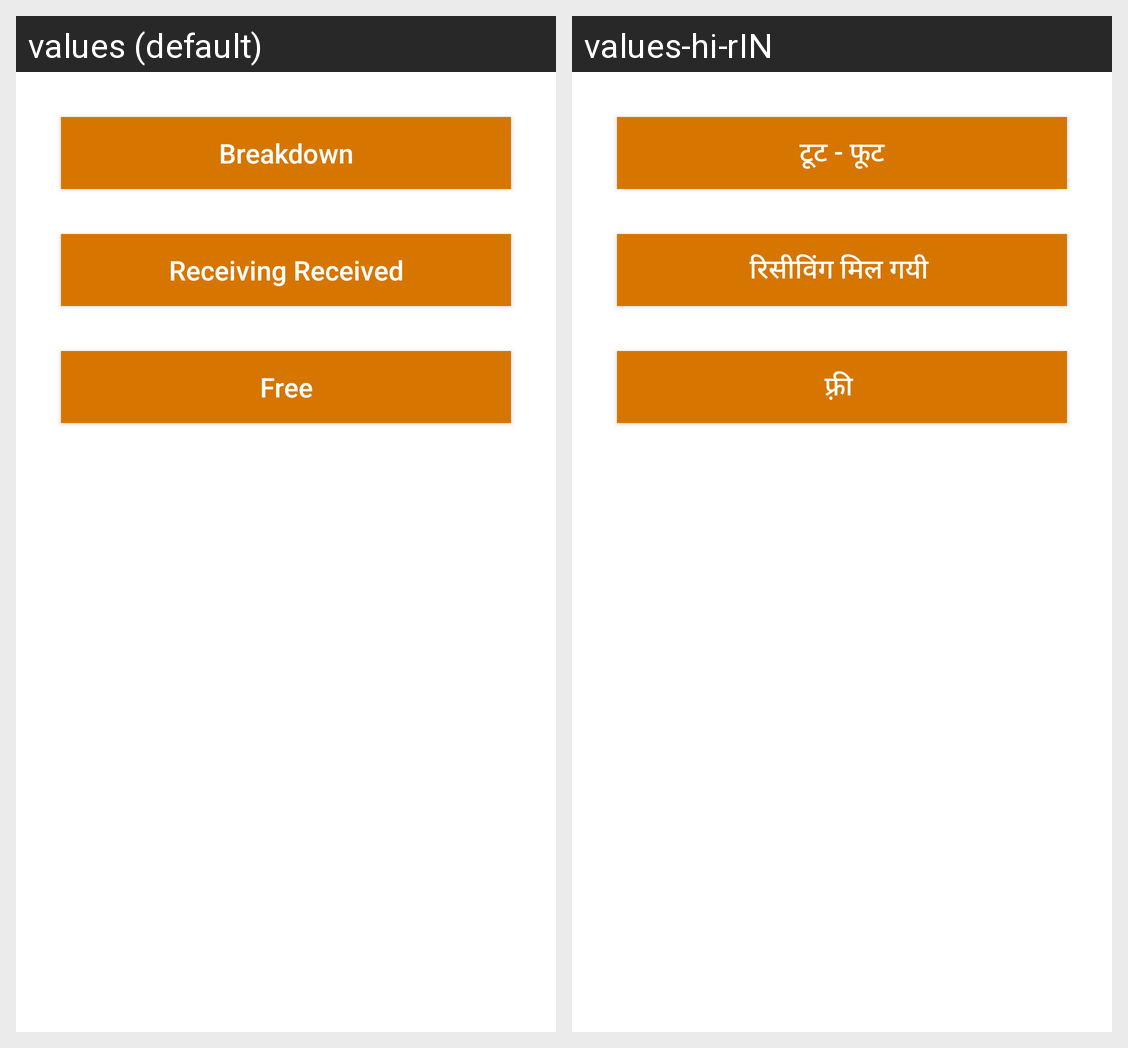

Translations of the strings shown on this Android screen, per locale in the grid:
Android screen res/layout/stage_3.xml rendered under 2 locales, left to right: values (default), values-hi-rIN. Device: Nexus 5 (rendered at 1080×1920; each locale shown at half size, 540×960, under a caption strip naming it); theme Theme.MaterialComponents.DayNight.NoActionBar.
Strings drawn on this screen, with the default value and each locale's value (text and hints the layout hard-codes, and strings that could not be matched under every locale, appear in the picture but are not listed):

breakdown
  values: Breakdown
  values-hi-rIN: टूट - फूट

receiving_received
  values: Receiving Received
  values-hi-rIN: रिसीविंग मिल गयी 

free
  values: Free
  values-hi-rIN: फ़्री
